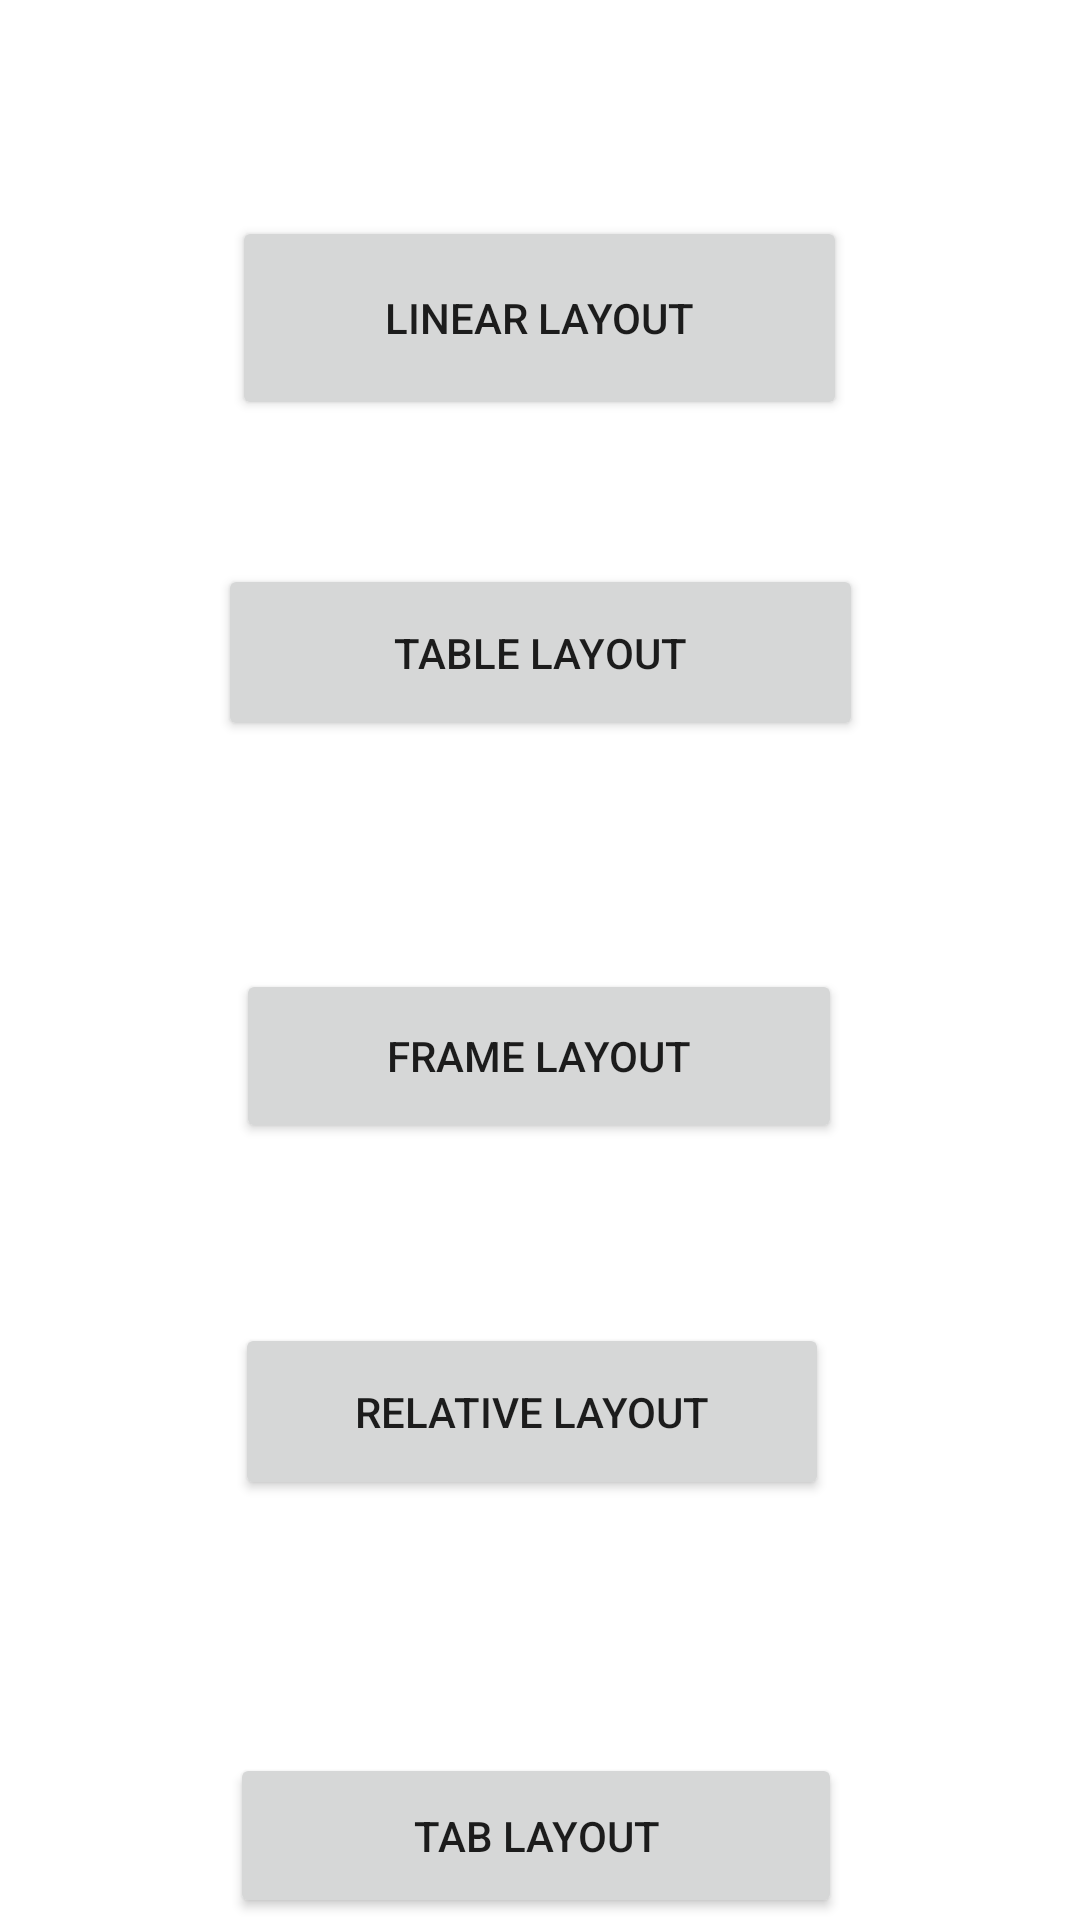

Reconstruct the res/layout file that produces this screen, plus the resources it refers to.
<!-- AndroidManifest.xml: application theme Theme.Layoutapp -->
<!-- res/layout/activity_main.xml -->
<?xml version="1.0" encoding="utf-8"?>
<androidx.constraintlayout.widget.ConstraintLayout xmlns:android="http://schemas.android.com/apk/res/android"
    xmlns:app="http://schemas.android.com/apk/res-auto"
    xmlns:tools="http://schemas.android.com/tools"
    android:layout_width="match_parent"
    android:layout_height="match_parent"
    tools:context=".MainActivity">

    <Button
        android:id="@+id/btn_LL"
        android:layout_width="205dp"
        android:layout_height="68dp"
        android:layout_marginTop="72dp"
        android:onClick="onclick_btn_ll"
        android:text="Linear Layout"
        app:layout_constraintEnd_toEndOf="parent"
        app:layout_constraintHorizontal_bias="0.498"
        app:layout_constraintStart_toStartOf="parent"
        app:layout_constraintTop_toTopOf="parent" />

    <Button
        android:id="@+id/btn_tl"
        android:layout_width="215dp"
        android:layout_height="59dp"
        android:layout_marginTop="48dp"
        android:onClick="onclick_btn_tl"
        android:text="Table Layout"
        app:layout_constraintEnd_toEndOf="parent"
        app:layout_constraintStart_toStartOf="parent"
        app:layout_constraintTop_toBottomOf="@+id/btn_LL" />

    <Button
        android:id="@+id/btn_fl"
        android:layout_width="202dp"
        android:layout_height="58dp"
        android:layout_marginTop="76dp"
        android:onClick="onclick_btn_fl"
        android:text="Frame Layout"
        app:layout_constraintEnd_toEndOf="parent"
        app:layout_constraintHorizontal_bias="0.497"
        app:layout_constraintStart_toStartOf="parent"
        app:layout_constraintTop_toBottomOf="@+id/btn_tl" />

    <Button
        android:id="@+id/btn_rl"
        android:layout_width="198dp"
        android:layout_height="59dp"
        android:layout_marginTop="60dp"
        android:onClick="onclick_btn_rl"
        android:text="Relative Layout"
        app:layout_constraintEnd_toEndOf="parent"
        app:layout_constraintHorizontal_bias="0.483"
        app:layout_constraintStart_toStartOf="parent"
        app:layout_constraintTop_toBottomOf="@+id/btn_fl" />

    <Button
        android:id="@+id/btn_tabl"
        android:layout_width="204dp"
        android:layout_height="55dp"
        android:layout_marginTop="84dp"
        android:onClick="onclick_btn_tabl"
        android:text="Tab Layout"
        app:layout_constraintBottom_toBottomOf="parent"
        app:layout_constraintEnd_toEndOf="parent"
        app:layout_constraintHorizontal_bias="0.492"
        app:layout_constraintStart_toStartOf="parent"
        app:layout_constraintTop_toBottomOf="@+id/btn_rl"
        app:layout_constraintVertical_bias="0.186" />

</androidx.constraintlayout.widget.ConstraintLayout>
<!-- resources referenced by this layout -->
<resources>
  <style name="Theme.Layoutapp" parent="Theme.MaterialComponents.DayNight.DarkActionBar">
          
          <item name="colorPrimary">@color/purple_500</item>
          <item name="colorPrimaryVariant">@color/purple_700</item>
          <item name="colorOnPrimary">@color/white</item>
          
          <item name="colorSecondary">@color/teal_200</item>
          <item name="colorSecondaryVariant">@color/teal_700</item>
          <item name="colorOnSecondary">@color/black</item>
          
          <item name="android:statusBarColor" tools:targetApi="l">?attr/colorPrimaryVariant</item>
          
      </style>
  <!-- not gathered from this repository: default colours our renderer supplied (Android Studio template values) -->
  <color name="purple_500">#FF6200EE</color>
  <color name="purple_700">#FF3700B3</color>
  <color name="teal_200">#FF03DAC5</color>
  <color name="teal_700">#FF018786</color>
  <color name="black">#FF000000</color>
  <color name="white">#FFFFFFFF</color>
</resources>
